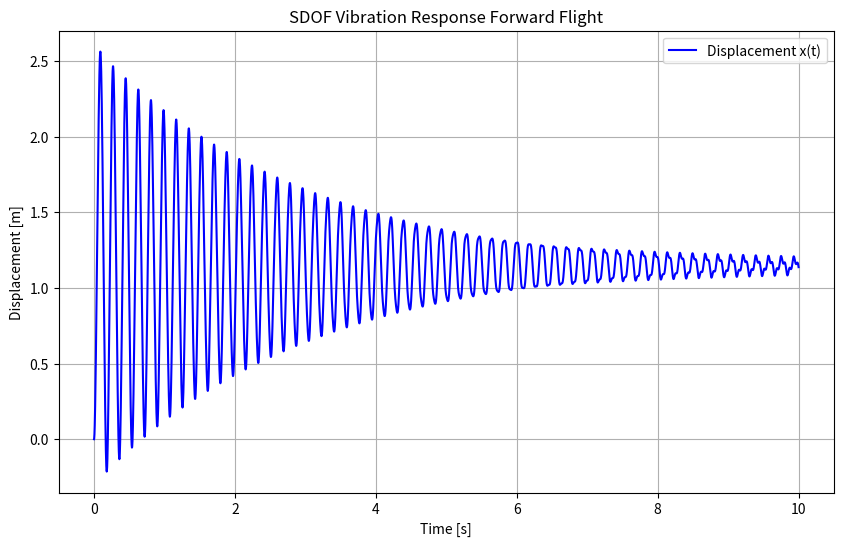
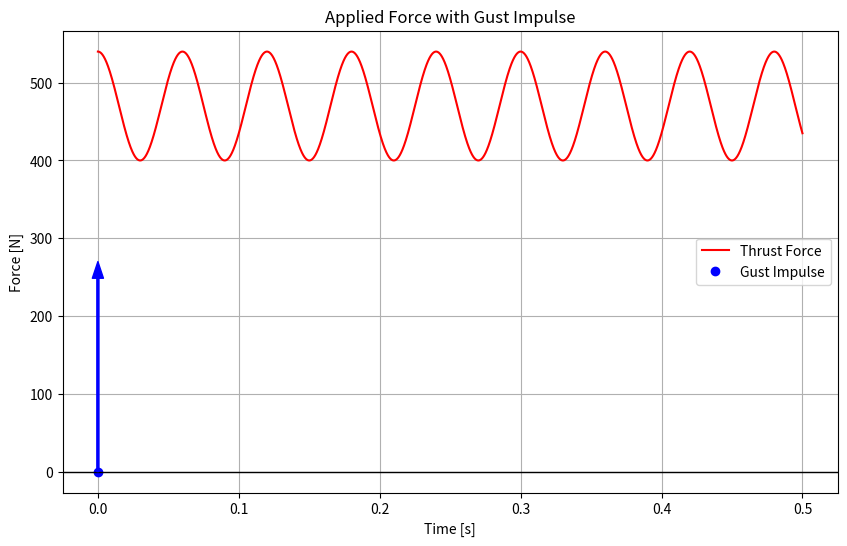

Reproduce these figures in Python, in order.
import numpy as np 
import matplotlib.pyplot as plt 
from scipy.integrate import solve_ivp

class SDOFVibrationForwardFlight:

    def __init__(self, L=0.8, E=70, I=1000, T_min=400, T_max=540, C_damp=0.01, m=1, RPM=1000, gust_velocity=19, gust_time=0.0, impulse_duration=0.1):
        '''Initialize the SDOFVibration Class'''
        ### Input length in [m], E in [GPA], I in [mm^4], T_min and T_max in [N], C_damp in [-]
        self.L = L # [m]
        self.E = E * 10**9 # [Pa]
        self.I = I * (0.001)**4 # [m^4]
        self.T_min = T_min # [N]
        self.T_max = T_max # [N]
        self.C_damp = C_damp # [-] dimensionless
        self.m = m # [kg]
        self.RPM = RPM # [rev/min]
        self.gust_velocity = gust_velocity # [m/s]
        self.gust_time = gust_time # [s]
        self.impulse_duration = impulse_duration # [s]

    def calculate_equivalent_mass(self):
        '''Calculate the Equivalent Mass of the SDOF System Massless-Rod Simplification'''
        return self.m * 1/3 ### check if this makes sense, find sources 
    
    def thrust_function(self):
        ''' Define the Thrust Function Based on the Tmin and Tmax'''
        # assume T_max at t = 0
        amplitude = (self.T_max - self.T_min) / 2 
        offset = (self.T_max + self.T_min) / 2
        period = 60 / self.RPM
        return lambda t: amplitude * np.sin(2*np.pi*t/period + np.pi/2) + offset

    def gust_force(self, t):
        m_eq = self.calculate_equivalent_mass()
        impulse = m_eq * self.gust_velocity 
        F = impulse / self.impulse_duration  
        if self.gust_time <= t <= self.gust_time + self.impulse_duration:
            return F 
        else:
            return 0.0

    def calculate_force_at_point_t(self, t):
        '''Calculate the Thrust at a Point in Time t'''
        thrust = self.thrust_function()
        gust = self.gust_force(t)
        return thrust(t) + gust
    
    def equation_of_motion(self, t, y):
        ''' Define the System's Differential Equation '''
        m_eq = self.calculate_equivalent_mass()
        C = 2 * self.C_damp * m_eq * np.sqrt(3 * self.E * self.I / (m_eq * self.L**3))
        K = 3 * self.E * self.I / self.L**3 

        T_t = self.calculate_force_at_point_t(t)
        dxdt = [y[1], (T_t - C * y[1] - K * y[0]) / m_eq]
        return dxdt
    
    def solve_motion(self, t_span, y0):
        ''' Solve the Sysem's Differential Equation '''
        sol = solve_ivp(self.equation_of_motion, t_span, y0, t_eval=np.linspace(t_span[0], t_span[1], 5000))
        return sol 
    
    def plot_response(self, t_span=[0, 10], y0=[0.0, 0.0]):
        ''' Plot the System's Response '''
        # t_span = [0, t_final], y0 = [initial_displacement, initial_velocity]
        sol = self.solve_motion(t_span, y0)
        plt.figure(figsize=(10, 6))
        plt.plot(sol.t, sol.y[0], label='Displacement x(t)', color='blue')
        plt.xlabel('Time [s]')
        plt.ylabel('Displacement [m]')
        plt.title('SDOF Vibration Response Forward Flight')
        plt.grid(True)
        plt.legend()
        plt.show()

    def plot_force(self, t_span=[0, 0.5]):
        ''' Plot the Applied Force with Gust Represented as an Upward Arrow '''
        t_eval = np.linspace(t_span[0], t_span[1], 5000)  # Time points for evaluation
        forces = [self.thrust_function()(t) for t in t_eval]  # Compute only the thrust force

        # Plot the constant thrust force
        plt.figure(figsize=(10, 6))
        plt.plot(t_eval, forces, label='Thrust Force', color='red')

        # Add the gust impulse as an upward arrow
        gust_x = self.gust_time
        thrust_at_t0 = self.thrust_function()(0)
        arrow_height = thrust_at_t0 / 2  # Arrow height as per the requirement
        plt.annotate('', xy=(gust_x, arrow_height), xytext=(gust_x, 0),
                    arrowprops=dict(facecolor='blue', edgecolor='blue', width=1.5, headwidth=8), label='Gust Impulse')
        plt.plot(gust_x, 0, 'o', color='blue', label='Gust Impulse')
        plt.axhline(0, color='black', linewidth=1)       
        plt.xlabel('Time [s]')
        plt.ylabel('Force [N]')
        plt.title('Applied Force with Gust Impulse')
        plt.grid(True)
        plt.legend()
        plt.show()


if __name__ == '__main__':
    sys = SDOFVibrationForwardFlight()
    sys.plot_response()
    sys.plot_force()
